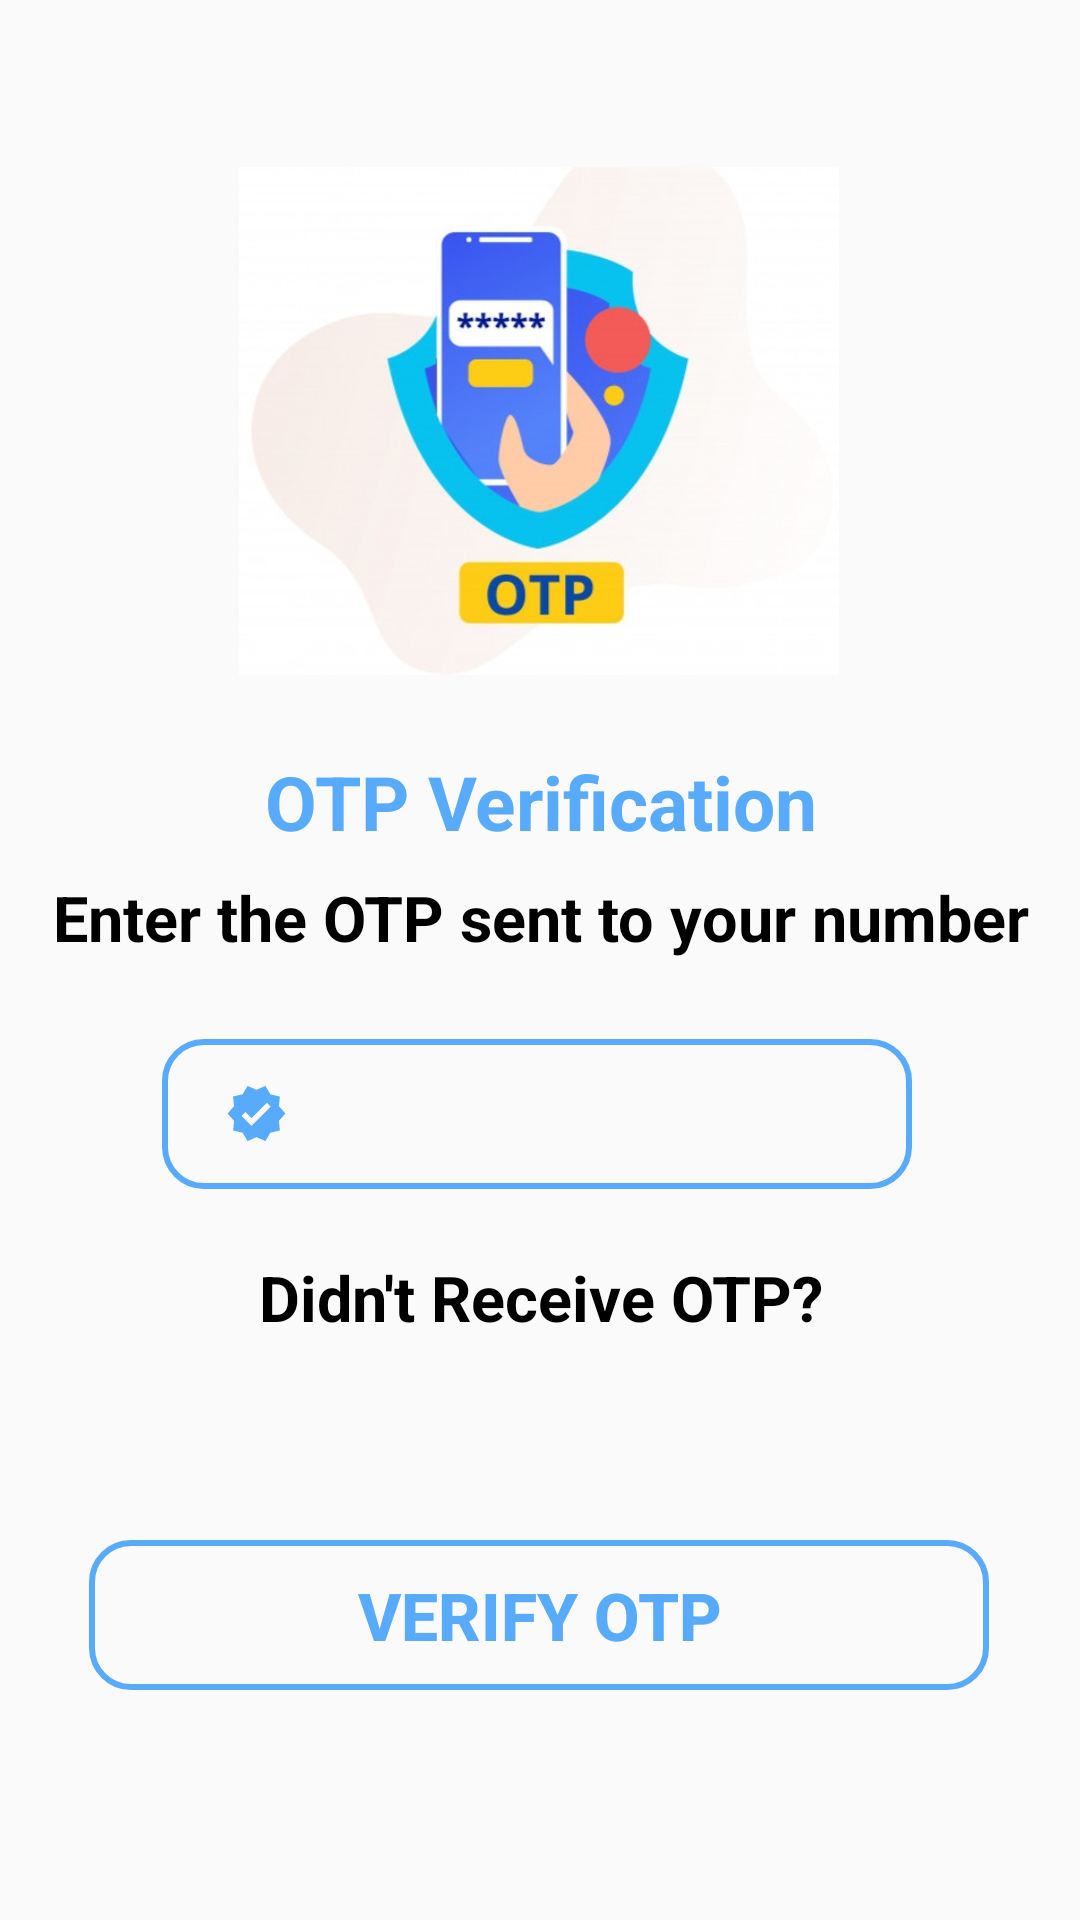

This screen was rendered from an Android layout file. Write that file and the resources it references.
<!-- AndroidManifest.xml: application theme Theme.RoyalEnfield -->
<!-- res/layout/activity_otp_verification.xml -->
<?xml version="1.0" encoding="utf-8"?>
<android.support.constraint.ConstraintLayout xmlns:android="http://schemas.android.com/apk/res/android"
    xmlns:app="http://schemas.android.com/apk/res-auto"
    xmlns:tools="http://schemas.android.com/tools"
    android:layout_width="match_parent"
    android:layout_height="match_parent"
    tools:context=".otp_verification">

    <ImageView
        android:id="@+id/imageView2"
        android:layout_width="200dp"
        android:layout_height="200dp"
        android:src="@drawable/img_5"
        app:layout_constraintBottom_toBottomOf="parent"
        app:layout_constraintEnd_toEndOf="parent"
        app:layout_constraintHorizontal_bias="0.497"
        app:layout_constraintStart_toStartOf="parent"
        app:layout_constraintTop_toTopOf="parent"
        app:layout_constraintVertical_bias="0.092" />

    <TextView
        android:id="@+id/textView11"
        android:layout_width="match_parent"
        android:layout_height="wrap_content"
        android:gravity="center"
        android:text="OTP Verification"
        android:textColor="#58AAfA"
        android:textSize="25dp"
        android:textStyle="bold"
        app:layout_constraintBottom_toBottomOf="parent"
        app:layout_constraintTop_toTopOf="parent"
        app:layout_constraintVertical_bias="0.413"
        tools:layout_editor_absoluteX="0dp" />

    <TextView
        android:id="@+id/textView12"
        android:layout_width="match_parent"
        android:layout_height="wrap_content"
        android:text="Enter the OTP sent to your number"
        android:textAlignment="center"
        android:textColor="@color/black"
        android:textSize="21dp"
        android:textStyle="bold"
        app:layout_constraintBottom_toBottomOf="parent"
        app:layout_constraintTop_toTopOf="parent"
        app:layout_constraintVertical_bias="0.477"
        tools:layout_editor_absoluteX="0dp" />

    <EditText
        android:id="@+id/getotp"
        android:layout_width="250dp"
        android:layout_height="50dp"
        android:background="@drawable/back2"
        android:drawableLeft="@drawable/ic_baseline_verified_24"
        android:drawablePadding="10dp"
        android:paddingLeft="21dp"
        android:textColor="#58AAfA"
        android:textColorHint="#58AAfA"
        android:textSize="22dp"
        android:textStyle="bold"
        app:layout_constraintBottom_toBottomOf="parent"
        app:layout_constraintEnd_toEndOf="parent"
        app:layout_constraintHorizontal_bias="0.491"
        app:layout_constraintStart_toStartOf="parent"
        app:layout_constraintTop_toTopOf="parent"
        app:layout_constraintVertical_bias="0.587"
        android:inputType="number"/>

    <TextView
        android:id="@+id/textView13"
        android:layout_width="match_parent"
        android:layout_height="wrap_content"
        android:text="Didn't Receive OTP?"
        android:textAlignment="center"
        android:textColor="@color/black"
        android:textSize="21dp"
        android:textStyle="bold"
        app:layout_constraintBottom_toBottomOf="parent"
        app:layout_constraintTop_toTopOf="parent"
        app:layout_constraintVertical_bias="0.684"
        tools:layout_editor_absoluteX="0dp" />
















    <Button
        android:layout_width="300dp"
        android:layout_height="50dp"
        android:background="@drawable/back2"
        android:text="VERIFY OTP"
        android:textAlignment="center"
        android:textColor="#58AAfA"
        android:textColorHint="#58AAfA"
        android:textSize="22dp"
        android:onClick="verify"
        android:textStyle="bold"
        app:layout_constraintBottom_toBottomOf="parent"
        app:layout_constraintEnd_toEndOf="parent"
        app:layout_constraintHorizontal_bias="0.495"
        app:layout_constraintStart_toStartOf="parent"
        app:layout_constraintTop_toTopOf="parent"
        app:layout_constraintVertical_bias="0.87"
        android:id="@+id/verify"/>
</android.support.constraint.ConstraintLayout>
<!-- resources referenced by this layout -->
<resources>
  <!-- drawable back2 (drawable-v24) -->
  <?xml version="1.0" encoding="utf-8"?>
  <shape xmlns:android="http://schemas.android.com/apk/res/android">
      <stroke android:color="#58AAfA" android:width="2dp"></stroke>
      <corners android:radius="13dp"></corners>
  </shape>
  <!-- drawable ic_baseline_verified_24 (drawable) -->
  <vector android:height="21dp" android:tint="#58AAFA"
      android:viewportHeight="24" android:viewportWidth="24"
      android:width="21dp" xmlns:android="http://schemas.android.com/apk/res/android">
      <path android:fillColor="@android:color/white" android:pathData="M23,12l-2.44,-2.79l0.34,-3.69l-3.61,-0.82L15.4,1.5L12,2.96L8.6,1.5L6.71,4.69L3.1,5.5L3.44,9.2L1,12l2.44,2.79l-0.34,3.7l3.61,0.82L8.6,22.5l3.4,-1.47l3.4,1.46l1.89,-3.19l3.61,-0.82l-0.34,-3.69L23,12zM10.09,16.72l-3.8,-3.81l1.48,-1.48l2.32,2.33l5.85,-5.87l1.48,1.48L10.09,16.72z"/>
  </vector>
  <!-- drawable img_5: png bitmap (drawable-v24, 158671 bytes) -->
  <style name="Theme.RoyalEnfield" parent="Theme.AppCompat.Light.DarkActionBar">
          
          <item name="colorPrimary">@color/purple_500</item>
          <item name="colorPrimaryDark">@color/purple_700</item>
          <item name="colorAccent">@color/teal_200</item>
          
      </style>
  <!-- not gathered from this repository: default colours our renderer supplied (Android Studio template values) -->
  <color name="purple_500">#FF6200EE</color>
  <color name="purple_700">#FF3700B3</color>
  <color name="teal_200">#FF03DAC5</color>
  <color name="black">#FF000000</color>
</resources>
